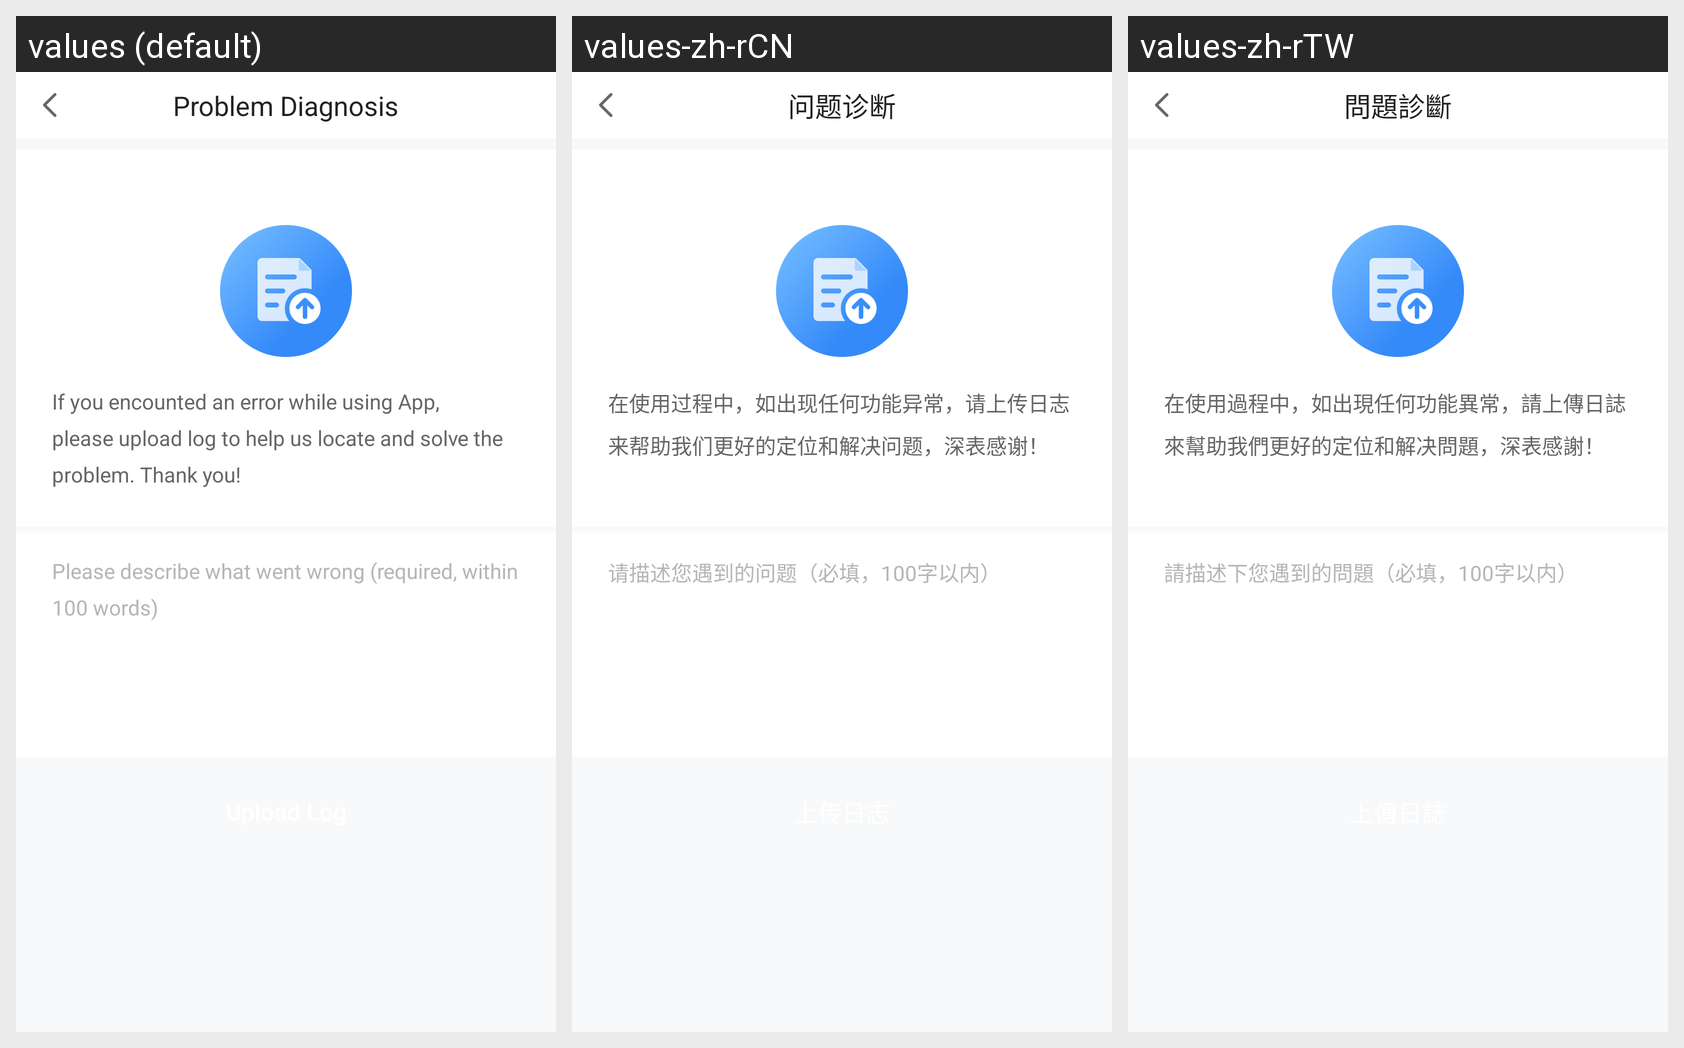

This grid shows one Android layout under several languages. Give, for every string resource on the screen, its name, the default text and each shown locale's text.
Android screen res/layout/problem_diagnosis_fragment.xml rendered under 3 locales, left to right: values (default), values-zh-rCN, values-zh-rTW. Device: Nexus 5 (rendered at 1080×1920; each locale shown at half size, 540×960, under a caption strip naming it); theme AppTheme.NoTitle.
Strings drawn on this screen, with the default value and each locale's value (text and hints the layout hard-codes, and strings that could not be matched under every locale, appear in the picture but are not listed):

problem_diagnosis_title
  values: Problem Diagnosis
  values-zh-rCN: 问题诊断
  values-zh-rTW: 問題診斷

problem_diagnosis_description
  values: If you encounted an error while using App, please upload log to help us locate and solve the problem. Thank you!
  values-zh-rCN: 在使用过程中，如出现任何功能异常，请上传日志来帮助我们更好的定位和解决问题，深表感谢！
  values-zh-rTW: 在使用過程中，如出現任何功能異常，請上傳日誌來幫助我們更好的定位和解决問題，深表感謝！

problem_diagnosis_content
  values: Please describe what went wrong (required, within 100 words)
  values-zh-rCN: 请描述您遇到的问题（必填，100字以内）
  values-zh-rTW: 請描述下您遇到的問題（必填，100字以内）
